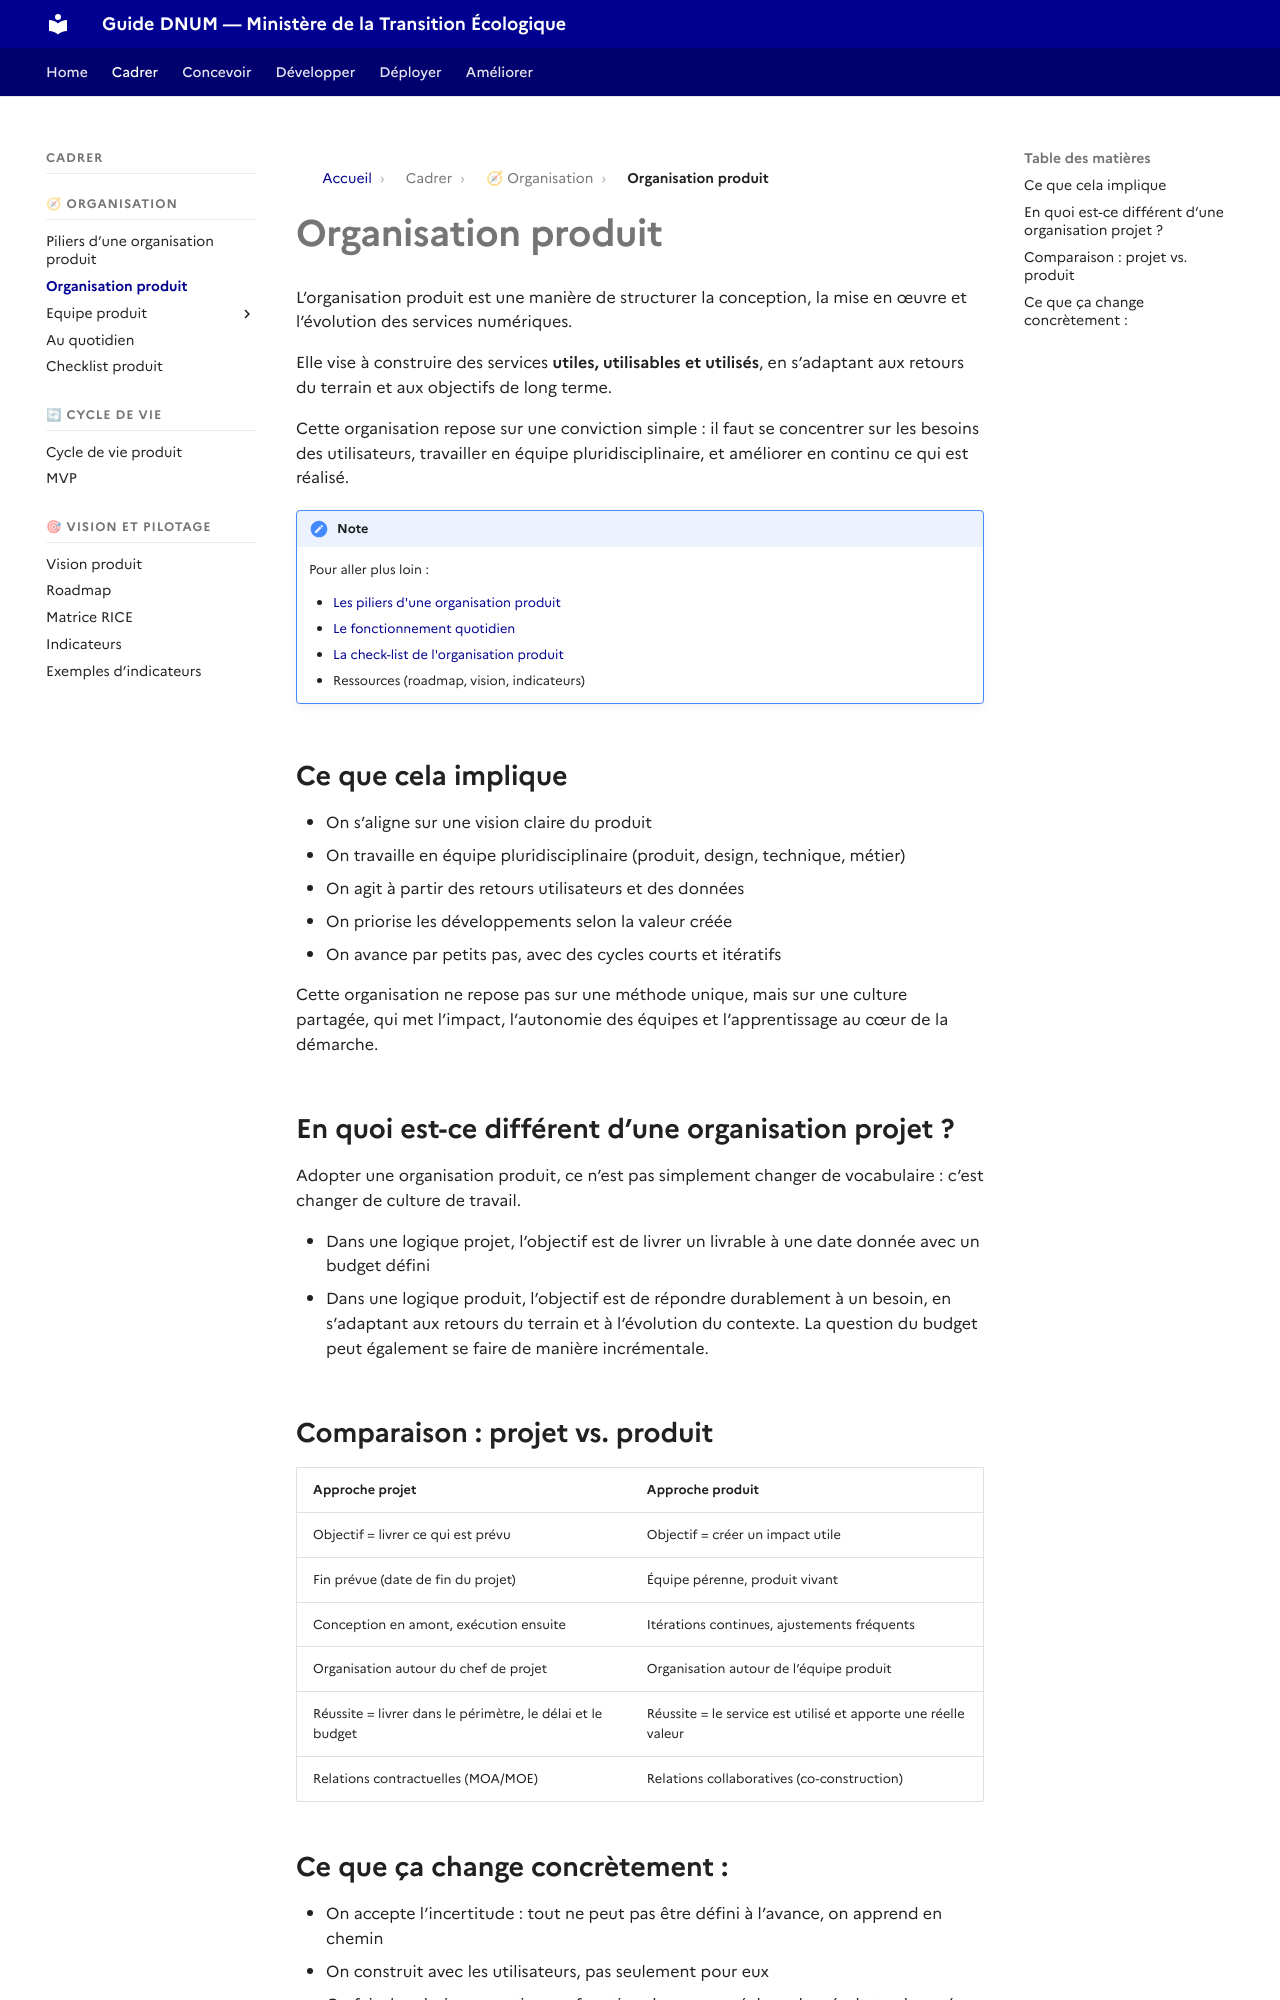

repository: theodogulan/dnum-mte-ressources-produit · page: cadrer/organisation-produit/index.html · generator: mkdocs

# Organisation produit

L’organisation produit est une manière de structurer la conception, la mise en œuvre et l’évolution des services numériques.

Elle vise à construire des services **utiles, utilisables et utilisés**, en s’adaptant aux retours du terrain et aux objectifs de long terme.

Cette organisation repose sur une conviction simple : il faut se concentrer sur les besoins des utilisateurs, travailler en équipe pluridisciplinaire, et améliorer en continu ce qui est réalisé.

!!! note

    Pour aller plus loin :

    * [Les piliers d'une organisation produit](les-piliers-dune-organisation-produit.md)
    * [Le fonctionnement quotidien](le-fonctionnement-quotidien.md)
    * [La check-list de l'organisation produit](la-check-list-de-lorganisation-produit.md)
    * Ressources (roadmap, vision, indicateurs)



## Ce que cela implique

* On s’aligne sur une vision claire du produit
* On travaille en équipe pluridisciplinaire (produit, design, technique, métier)
* On agit à partir des retours utilisateurs et des données
* On priorise les développements selon la valeur créée
* On avance par petits pas, avec des cycles courts et itératifs

Cette organisation ne repose pas sur une méthode unique, mais sur une culture partagée, qui met l’impact, l’autonomie des équipes et l’apprentissage au cœur de la démarche.

## En quoi est-ce différent d’une organisation projet ?

Adopter une organisation produit, ce n’est pas simplement changer de vocabulaire : c’est changer de culture de travail.

* Dans une logique projet, l’objectif est de livrer un livrable à une date donnée avec un budget défini
* Dans une logique produit, l’objectif est de répondre durablement à un besoin, en s’adaptant aux retours du terrain et à l’évolution du contexte. La question du budget peut également se faire de manière incrémentale.

## **Comparaison : projet vs. produit**

| Approche projet                                            | Approche produit                                               |
| ---------------------------------------------------------- | -------------------------------------------------------------- |
| Objectif = livrer ce qui est prévu                         | Objectif = créer un impact utile                               |
| Fin prévue (date de fin du projet)                         | Équipe pérenne, produit vivant                                 |
| Conception en amont, exécution ensuite                     | Itérations continues, ajustements fréquents                    |
| Organisation autour du chef de projet                      | Organisation autour de l’équipe produit                        |
| Réussite = livrer dans le périmètre, le délai et le budget | Réussite = le service est utilisé et apporte une réelle valeur |
| Relations contractuelles (MOA/MOE)                         | Relations collaboratives (co-construction)                     |
